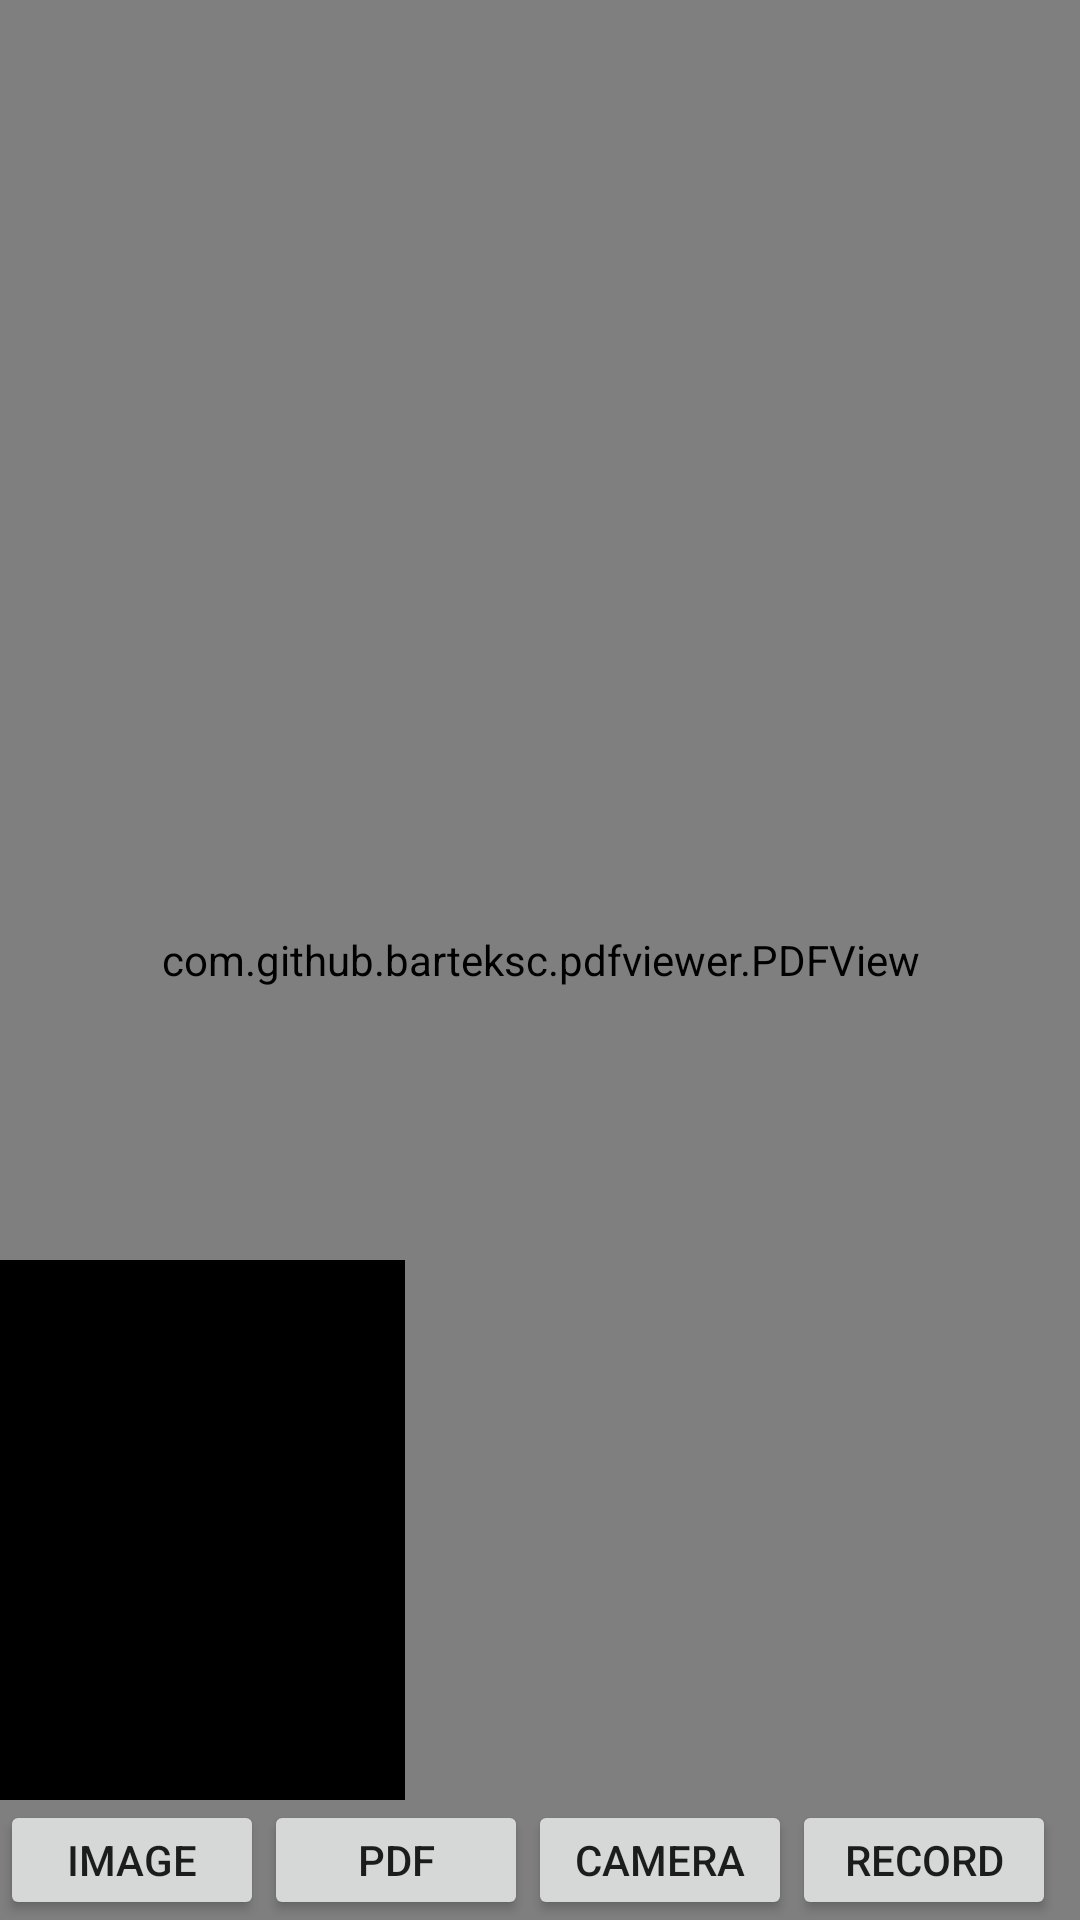

This screen was rendered from an Android layout file. Write that file and the resources it references.
<!-- AndroidManifest.xml: application theme Theme.ScreenRecorder -->
<!-- res/layout/activity_main.xml -->
<?xml version="1.0" encoding="utf-8"?>
<androidx.constraintlayout.widget.ConstraintLayout xmlns:android="http://schemas.android.com/apk/res/android"
    xmlns:app="http://schemas.android.com/apk/res-auto"
    xmlns:tools="http://schemas.android.com/tools"
    android:layout_width="match_parent"
    android:layout_height="match_parent"
    tools:context=".MainActivity">


    <ImageView
        android:layout_width="match_parent"
        android:layout_height="match_parent"
        android:id="@+id/image_from_gallery"
        app:layout_constraintBottom_toTopOf="@id/bottom"
        app:layout_constraintTop_toTopOf="parent"
        app:layout_constraintStart_toStartOf="parent"/>

    <com.github.barteksc.pdfviewer.PDFView
    android:id="@+id/pdfView"
    android:layout_width="match_parent"
    android:layout_height="match_parent"
    app:layout_constraintBottom_toTopOf="@id/bottom"
    app:layout_constraintTop_toTopOf="parent"
    app:layout_constraintStart_toStartOf="parent"/>


    <FrameLayout
        android:id="@+id/container"
        android:layout_width="135dp"
        android:layout_height="180dp"
        android:background="@color/black"
        android:padding="1dp"
        app:layout_constraintLeft_toLeftOf="parent"
        app:layout_constraintBottom_toTopOf="@+id/bottom"/>


    <View
        android:id="@+id/view"
        android:layout_width="wrap_content"
        android:layout_height="wrap_content"
        app:layout_constraintLeft_toLeftOf="parent"
        app:layout_constraintBottom_toTopOf="@id/bottom"
        />
    <LinearLayout
        android:layout_width="match_parent"
        android:layout_height="40dp"
        android:orientation="horizontal"
        android:id="@+id/bottom"
        app:layout_constraintBottom_toBottomOf="parent"
        app:layout_constraintRight_toRightOf="parent"
        app:layout_constraintLeft_toLeftOf="parent">
        <androidx.constraintlayout.widget.ConstraintLayout
            android:layout_width="wrap_content"
            android:layout_height="wrap_content">
        <Button
            android:layout_width="wrap_content"
            android:layout_height="wrap_content"
            android:id="@+id/upload_image"
            android:text="@string/upload"
            app:layout_constraintLeft_toLeftOf="parent"
            app:layout_constraintBottom_toBottomOf="parent"
            app:layout_constraintRight_toLeftOf="@id/upload_pdf"/>

        <Button
            android:layout_width="wrap_content"
            android:layout_height="wrap_content"
            android:id="@+id/upload_pdf"
            android:text="@string/uploadPdf"
            app:layout_constraintLeft_toRightOf="@id/upload_image"
            app:layout_constraintBottom_toBottomOf="parent"
            app:layout_constraintRight_toLeftOf="@id/camera"/>
        <Button
            android:layout_width="wrap_content"
            android:layout_height="wrap_content"
            android:id="@+id/camera"
            android:text="@string/camera"
            app:layout_constraintLeft_toRightOf="@id/upload_pdf"
            app:layout_constraintBottom_toBottomOf="parent"
            app:layout_constraintRight_toLeftOf="@id/record"/>
        <Button
            android:layout_width="wrap_content"
            android:layout_height="wrap_content"
            android:id="@+id/record"
            android:text="@string/record"
            app:layout_constraintLeft_toRightOf="@id/camera"
            app:layout_constraintBottom_toBottomOf="parent"
            app:layout_constraintRight_toRightOf="parent"/>
        </androidx.constraintlayout.widget.ConstraintLayout>
    </LinearLayout>

</androidx.constraintlayout.widget.ConstraintLayout>
<!-- resources referenced by this layout -->
<resources>
  <color name="black">#FF000000</color>
  <string name="camera">Camera</string>
  <string name="record">Record</string>
  <string name="upload">Image</string>
  <string name="uploadPdf">PDF</string>
  <style name="Theme.ScreenRecorder" parent="Theme.MaterialComponents.DayNight.NoActionBar">
          
          <item name="colorPrimary">@color/green</item>
          <item name="colorPrimaryVariant">@color/purple_700</item>
          <item name="colorOnPrimary">@color/white</item>
          
          <item name="colorSecondary">@color/teal_200</item>
          <item name="colorSecondaryVariant">@color/teal_700</item>
          <item name="colorOnSecondary">@color/black</item>
          
          <item name="android:statusBarColor" tools:targetApi="l">@android:color/transparent</item>
          
      </style>
  <color name="green">#8AFF8A</color>
  <color name="purple_700">#FF3700B3</color>
  <color name="white">#FFFFFFFF</color>
  <color name="teal_200">#FF03DAC5</color>
  <color name="teal_700">#FF018786</color>
</resources>
